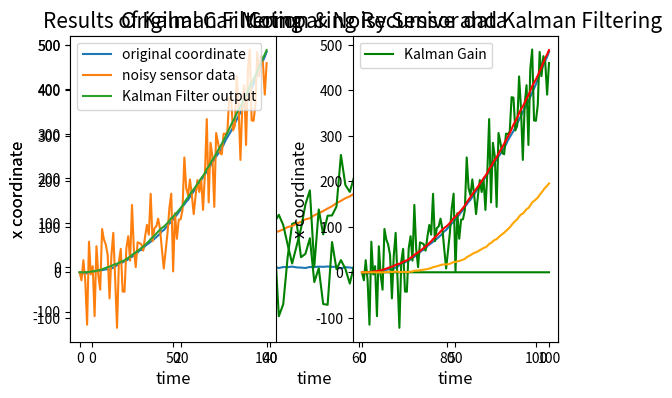

This chart was generated by the following Python code: (Note: this script raises an exception after producing the figure.)
import matplotlib.pyplot as plt
import numpy as np


def saveplot(path):
    plt.tight_layout()
    plt.savefig('results/' + path)


if __name__ == '__main__':
    N = 100  # number of samples
    time = np.arange(0, N, 1)
    muPsi, sigmaPsi = 0, 1  # mean and standard deviation that describe the motion model error
    muEta, sigmaEta = 0, 50  # mean and standard deviation that describe the sensor error - у сенсора больше разброс
    errorPsi = np.random.normal(muPsi, sigmaPsi, 100)  # pdf of the motion model error
    errorEta = np.random.normal(muEta, sigmaEta, 100)  # pdf of the sensor error - данные сенсора

    plt.title('Motion model and Sensor Variances', fontsize=15)
    plt.xlabel('time', fontsize=12)
    plt.ylabel('Variance', fontsize=12)
    plt.plot(time, errorPsi, label='errorPsi')
    plt.plot(time, errorEta, 'g', label='errorEta')
    plt.legend()
    plt.show()

    # Creation of the toycar's GPS data

    a = 0.1  # ускорение
    # нулевые массивы значения координат
    x = np.zeros(N + 1)
    z = np.zeros(N + 1)

    time = np.arange(0, N + 1, 1)  # ось Х времени

    for t in range(0, N):
        x[t + 1] = x[t] + a * t + np.random.normal(muPsi, sigmaPsi, 1)  # данные модели движения
        z[t + 1] = x[t + 1] + np.random.normal(muEta, sigmaEta, 1)  # имитация данных сенсора

    plt.title('Original Car Motion & Noisy Sensor data', fontsize=15)
    plt.xlabel('time', fontsize=12)
    plt.ylabel('x coordinate', fontsize=12)
    plt.plot(time, x, label='original coordinate')
    plt.plot(time, z, 'g', label='noisy sensor data')
    plt.legend()
    plt.show()

    # Linear Kalman Filter

    eOpt = np.zeros(N + 1)
    K = np.zeros(N + 1)
    xOpt = np.zeros(N + 1)

    for t in range(0, N):
        eOpt[t + 1] = np.sqrt(
            (sigmaEta ** 2) * (eOpt[t] ** 2 + sigmaPsi ** 2) / (sigmaEta ** 2 + eOpt[t] ** 2 + sigmaPsi ** 2))
        K[t + 1] = (eOpt[t + 1] ** 2) / (sigmaEta ** 2)
        # и в итоге - отфитрованные значения сенсора
        xOpt[t + 1] = (xOpt[t] + a * t) * (1 - K[t + 1]) + K[t + 1] * z[t + 1]

    plt.subplot(1, 2, 1)
    plt.xticks(fontsize=10)
    plt.yticks(fontsize=10)
    plt.title('Results of Kalman Filtering', fontsize=15)
    plt.xlabel('time', fontsize=12)
    plt.ylabel('x coordinate', fontsize=12)
    plt.plot(time, x, label='original coordinate')
    plt.plot(time, z, label='noisy sensor data')
    plt.plot(time, xOpt, label='Kalman Filter output')
    plt.legend()
    plt.show()

    plt.subplot(1, 2, 2)
    plt.xticks(fontsize=10)
    plt.yticks(fontsize=10)
    plt.title('Kalman Gain', fontsize=15)
    plt.xlabel('time', fontsize=12)
    plt.ylabel('K', fontsize=12)
    plt.plot(time, K, 'g', label='Kalman Gain')
    # plt.subplots_adjust(bottom=0.1, right=2, top=0.9)
    plt.legend()
    plt.show()

    # Home work 2: Create simplified recursive filter and compare its results with 1D Kalman filter
    xRec = np.zeros(N + 1)
    for k in range(1, N + 1):
        xRec[k] = (1 - K[k]) * xRec[k - 1] + K[k] * z[k]

    plt.title('Comparing Recursive and Kalman Filtering', fontsize=15)
    plt.xlabel('time', fontsize=12)
    plt.ylabel('x coordinate', fontsize=12)
    plt.plot(time, x, label='original coordinate')
    plt.plot(time, z, 'g', label='noisy sensor data')
    plt.plot(time, xOpt, 'r', label='Kalman Filter output')
    plt.plot(time, xRec, 'orange', label='Recursive Filter output')
    saveplot('compare_recursive_and_kalman.png')
    plt.legend()
    plt.show()
    # вывод: сенсорным данным слабо доверяем, так как коэффициент K(Kalman Gain) из-за зашумленности близок к 0
